Run: headless pygame with SDL's dummy video driver; simulated clock (each Clock.tick advances the game by its frame time, no real sleeping); random seed 0; keys injected as events and as key.get_pressed() state; no mouse input.
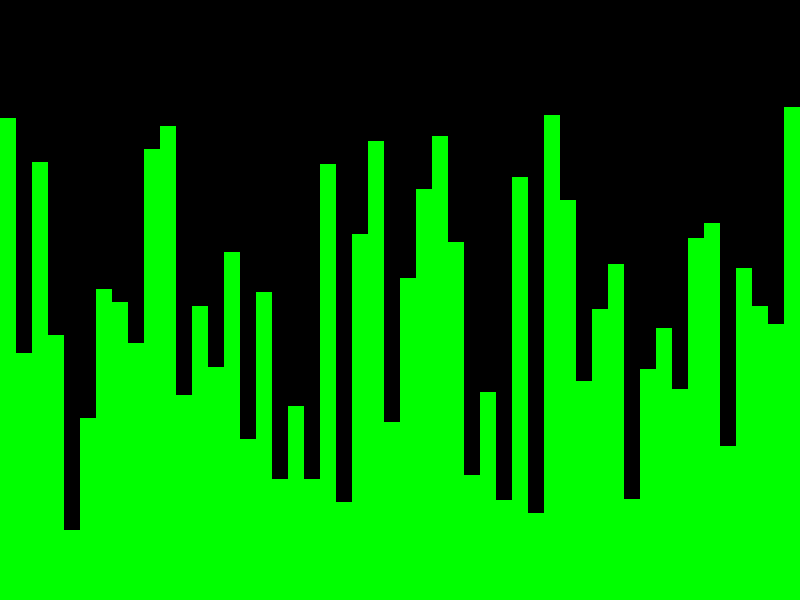
Frame 1 of 4 · flips 1–60 · no input
Frame 2 of 4 · flips 61–180 · tapped SPACE, RETURN · held RIGHT (→), D · screen unchanged from frame 1, image omitted
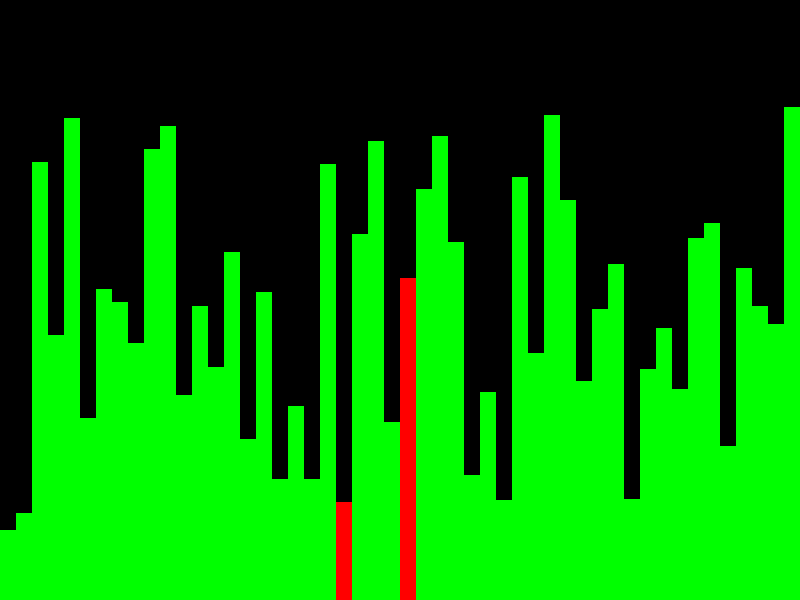
Frame 3 of 4 · flips 181–300 · held DOWN (↓), S
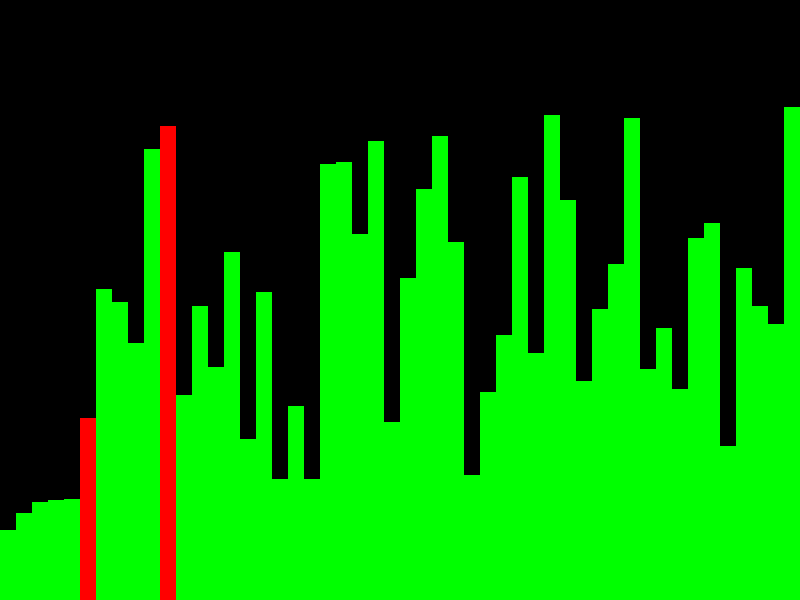
Frame 4 of 4 · flips 301–420 · held LEFT (←), A, UP (↑), W

The pygame program that drew these frames:

import pygame
import random
import sys

pygame.init()

# Window size
WIDTH = 800
HEIGHT = 600

screen = pygame.display.set_mode((WIDTH, HEIGHT))
pygame.display.set_caption("Sorting Algorithm Visualizer")

# Array settings
ARRAY_SIZE = 50
array = [random.randint(50, 500) for _ in range(ARRAY_SIZE)]

# Colors
BLACK = (0, 0, 0)
GREEN = (0, 255, 0)
RED = (255, 0, 0)

clock = pygame.time.Clock()


def draw_array(highlight1=-1, highlight2=-1):
    screen.fill(BLACK)

    bar_width = WIDTH // len(array)

    for i, value in enumerate(array):
        x = i * bar_width
        y = HEIGHT - value

        color = GREEN

        if i == highlight1 or i == highlight2:
            color = RED

        pygame.draw.rect(screen, color, (x, y, bar_width, value))

    pygame.display.update()


def check_events():
    for event in pygame.event.get():
        if event.type == pygame.QUIT:
            pygame.quit()
            sys.exit()


def bubble_sort():
    for i in range(len(array)):
        for j in range(len(array) - i - 1):

            check_events()

            draw_array(j, j + 1)
            pygame.time.delay(20)

            if array[j] > array[j + 1]:
                array[j], array[j + 1] = array[j + 1], array[j]


def selection_sort():
    for i in range(len(array)):
        min_index = i

        for j in range(i + 1, len(array)):

            check_events()

            draw_array(min_index, j)
            pygame.time.delay(20)

            if array[j] < array[min_index]:
                min_index = j

        array[i], array[min_index] = array[min_index], array[i]


def insertion_sort():
    for i in range(1, len(array)):
        key = array[i]
        j = i - 1

        while j >= 0 and array[j] > key:

            check_events()

            array[j + 1] = array[j]
            j -= 1

            draw_array(j, i)
            pygame.time.delay(20)

        array[j + 1] = key


def reset_array():
    global array
    array = [random.randint(50, 500) for _ in range(ARRAY_SIZE)]


running = True

while running:

    clock.tick(60)

    draw_array()

    for event in pygame.event.get():

        if event.type == pygame.QUIT:
            pygame.quit()
            sys.exit()

        if event.type == pygame.KEYDOWN:

            if event.key == pygame.K_b:
                bubble_sort()

            if event.key == pygame.K_s:
                selection_sort()

            if event.key == pygame.K_i:
                insertion_sort()

            if event.key == pygame.K_r:
                reset_array()
